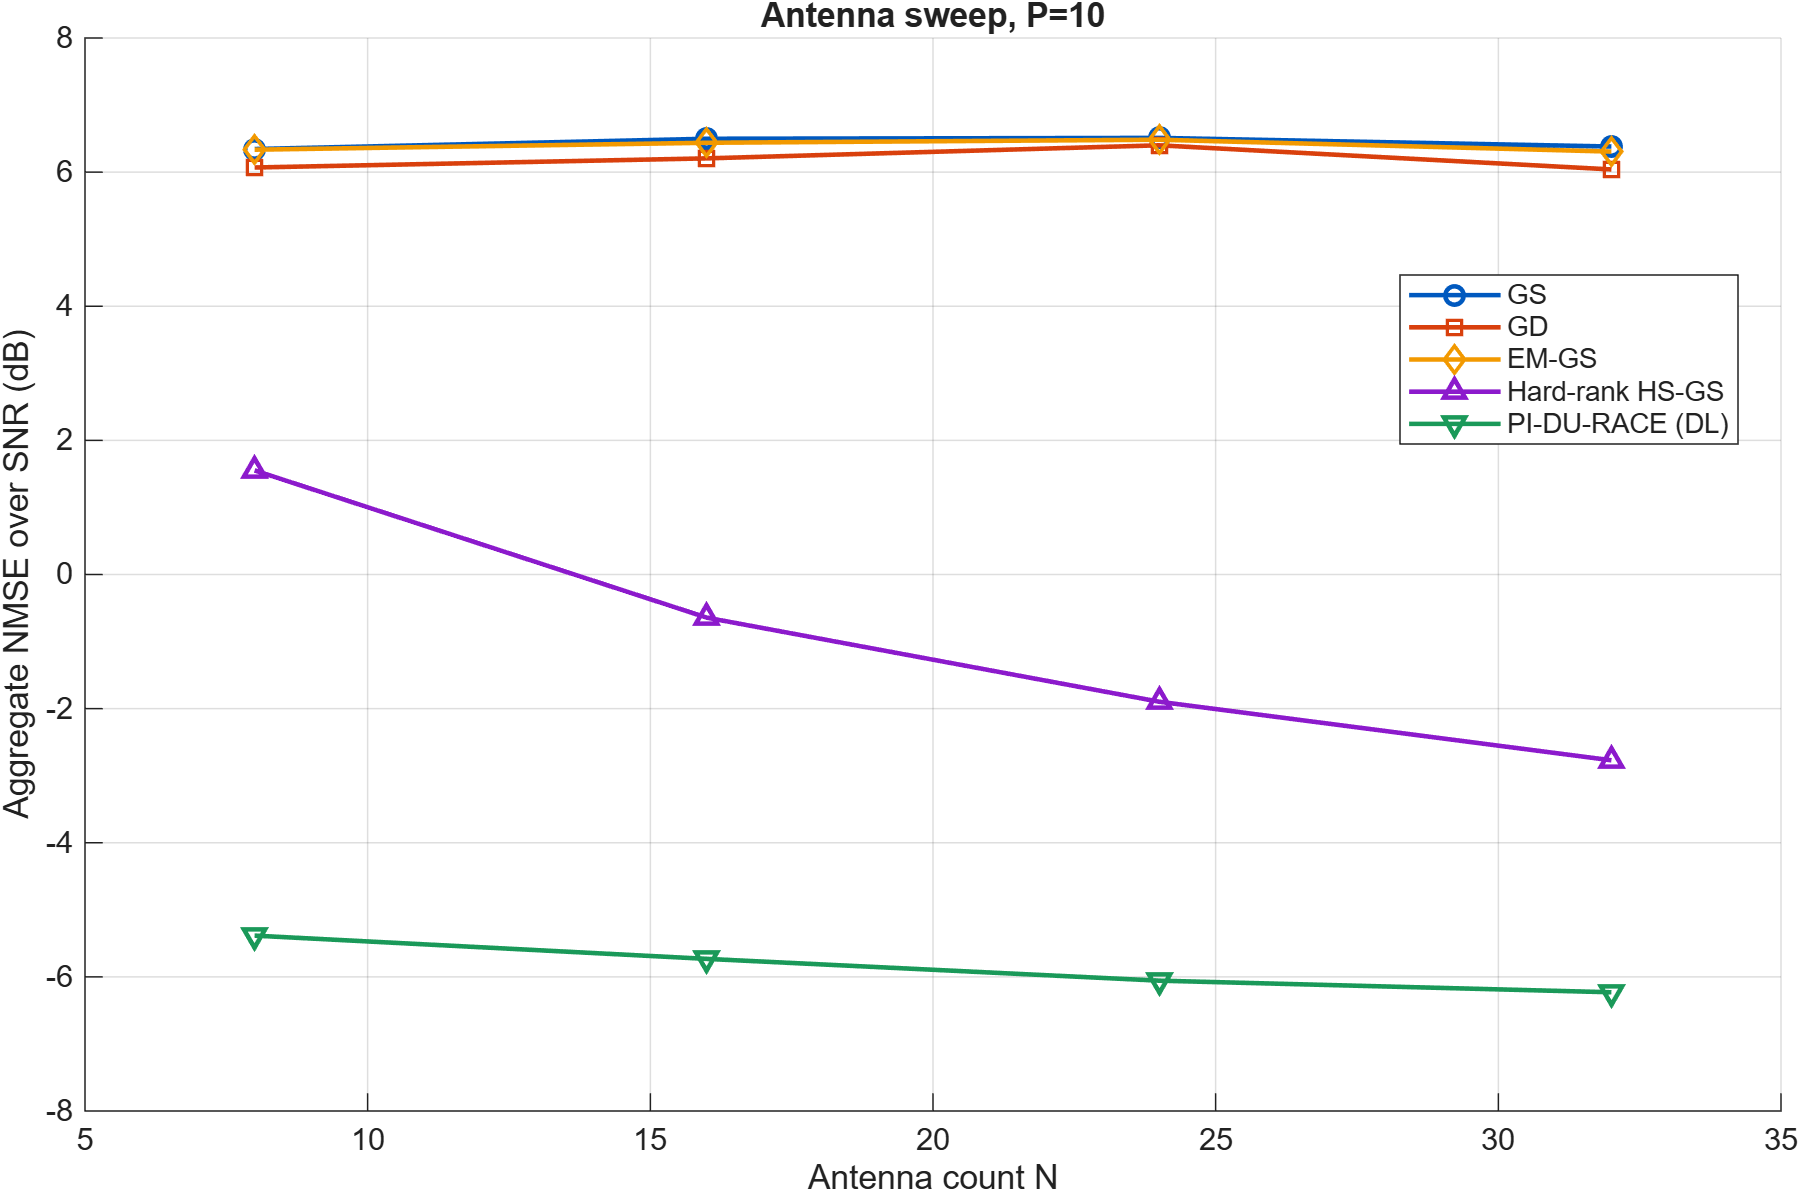

The data file committed next to this chart (first rows):
Dimension, P, GS_AggregateLinearNMSEOverSNR, GS_AggregateNMSEOverSNR_dB, GD_AggregateLinearNMSEOverSNR, GD_AggregateNMSEOverSNR_dB, EM_GS_AggregateLinearNMSEOverSNR, EM_GS_AggregateNMSEOverSNR_dB, Hard_rankHS_GS_AggregateLinearNMSEOverSN…, Hard_rankHS_GS_AggregateNMSEOverSNR_dB, PI_DU_RACE_DL__AggregateLinearNMSEOverSN…, PI_DU_RACE_DL__AggregateNMSEOverSNR_dB
8, 10, 4.309, 6.344, 4.045, 6.069, 4.3, 6.334, 1.43, 1.552, 0.2894, -5.385
16, 10, 4.464, 6.497, 4.174, 6.205, 4.403, 6.438, 0.8623, -0.6436, 0.2672, -5.732
24, 10, 4.477, 6.51, 4.365, 6.4, 4.45, 6.483, 0.6461, -1.897, 0.2479, -6.056
32, 10, 4.347, 6.382, 4.018, 6.04, 4.272, 6.306, 0.5284, -2.771, 0.2383, -6.23
